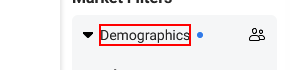
Workflow: TimeSeriesProvincesDownloadFile

Step 1: click on the element 'Demographics'

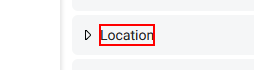
Step 2: click on the element 'Location'

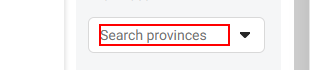
Step 3: click on the element

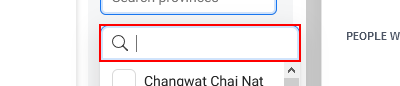
Step 4: type [provinceName(0).ToString] into the element

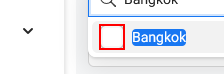
Step 5: click on the element

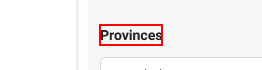
Step 6: click on the element 'Provinces'

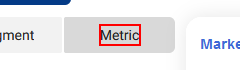
Step 7: click on the * 'Metric'

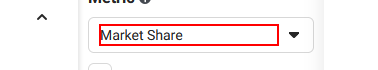
Step 8: click on the element

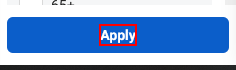
Step 9: click on the element 'Apply'

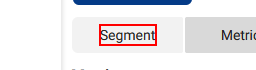
Step 10: click on the * 'Segment'

Step 11: click on the element 'Location' (same screen as step 2)

Step 12: click on the element (same screen as step 3)

Step 13: type [provinceName(0).ToString] into the element (same screen as step 4)

Step 14: click on the element (same screen as step 5)

Step 15: click on the element 'Location' (same screen as step 2)
